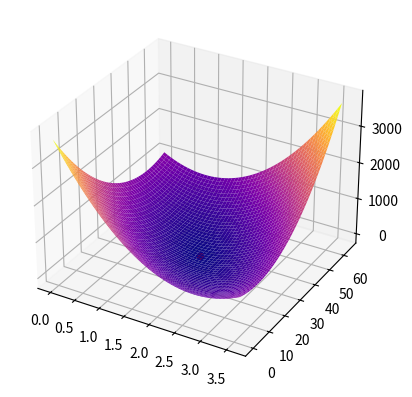

Recreate this plot in Python.
from mpl_toolkits import mplot3d

import numpy as np
import matplotlib.pyplot as plt

ax = plt.axes(projection='3d')

_w1 = np.linspace(0, 3.6, 1000)
_b1 = np.linspace(0, 64, 1000)
w1, b1 = np.meshgrid(_w1, _b1)

x1 = -10.0
target1 = 14.0

x2 = 15.0
target2 = 59.0

x3 = 30.0
target3 = 86.0

y1 = x1 * w1 + b1
cost1 = (target1 - y1) ** 2

y2 = x2 * w1 + b1
cost2 = (target2 - y2) ** 2

y3 = x3 * w1 + b1
cost3 = (target3 - y3) ** 2

ax.scatter(1.8, 32, c='red')

# ax.plot_surface(w1, b1, cost1, cmap="plasma")
ax.plot_surface(w1, b1, (cost1 + cost2 + cost3) / 3, cmap="plasma")

plt.show()